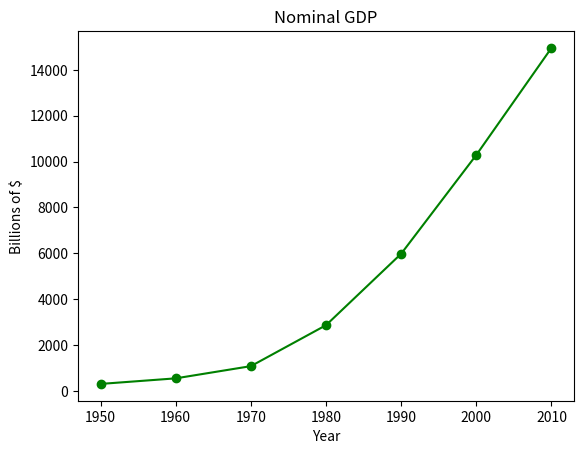

Python code for this plot:
from matplotlib import pyplot as plt
years = [1950, 1960, 1970, 1980, 1990, 2000, 2010]
gdp = [300.2, 543.3, 1075.9, 2862.5, 5979.6, 10289.7, 14958.3] 
# create a line chart, years on x-axis, gdp on y-axis
plt.plot(years, gdp, color='green', marker='o', linestyle='solid')
# add a title
plt.title("Nominal GDP")
# add a label to the y-axis
plt.ylabel("Billions of $")
# add a label to the x-axis
plt.xlabel("Year")
plt.show()